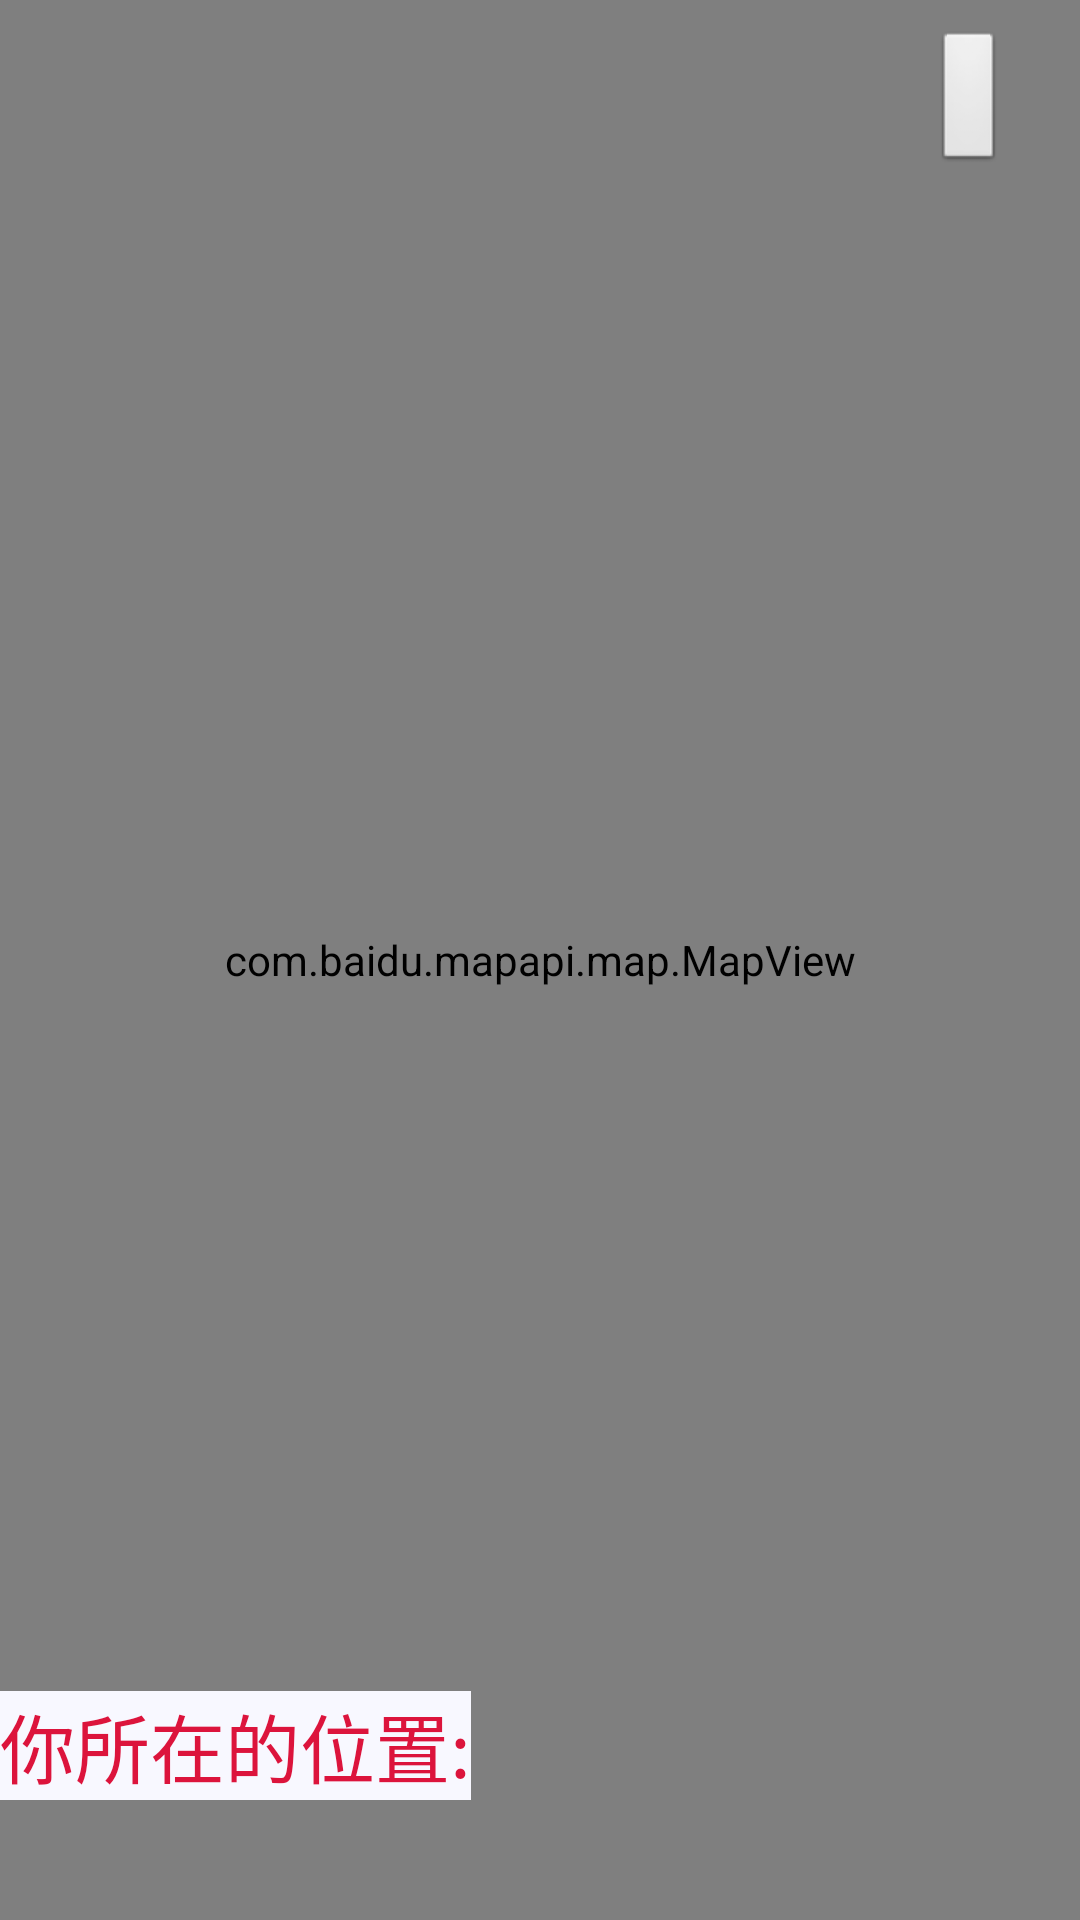

Here is an Android app screen rendered from its layout file. Give the layout XML and the strings, colors and styles it references.
<!-- AndroidManifest.xml: application theme AppTheme -->
<!-- res/layout/main_activity_aboveright.xml -->
<?xml version="1.0" encoding="utf-8"?>
<LinearLayout xmlns:android="http://schemas.android.com/apk/res/android"
    android:layout_width="fill_parent"
    android:layout_height="fill_parent"
    android:orientation="vertical"
    > 
<RelativeLayout 
    android:layout_width="match_parent"
    android:layout_height="match_parent" >

    <com.baidu.mapapi.map.MapView
        android:id="@+id/main_activity_aboveright_mapview"
        android:layout_width="fill_parent"
        android:layout_height="fill_parent"
        android:clickable="true" />

    <Button
        android:id="@+id/main_activity_aboveright_button"
        android:layout_width="wrap_content"
        android:layout_height="wrap_content"
        android:layout_alignParentRight="true"
        android:layout_alignParentTop="true"
        android:layout_marginRight="25dp"
        android:layout_marginTop="10dip" />
 	<TextView 
          android:layout_height="wrap_content"
          android:layout_width="wrap_content"
          android:text="你所在的位置:"
          android:textColor="@color/red"
          android:textSize="25sp"
          android:id="@+id/main_activity_aboveright_textview"
          android:layout_alignParentLeft="true"
          android:layout_alignParentBottom="true"
          android:background="@color/white"
          android:layout_marginBottom="40dp"/>
</RelativeLayout>
</LinearLayout>
<!-- resources referenced by this layout -->
<resources>
  <color name="red">#DC143C</color>
  <color name="white">#F8F8FF</color>
  <style name="AppTheme" parent="AppBaseTheme">
          
      </style>
  <style name="AppBaseTheme" parent="android:Theme.Light">
          
      </style>
</resources>
